Labelled photos from "fastener_sorter_cls", an image-classification folder in gyaneshpatil23-cmd/fastner-sorting-machine. The possible labels are: bolt, no fastener, nut, rivet, screw, washer.

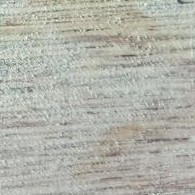
Label: no fastener

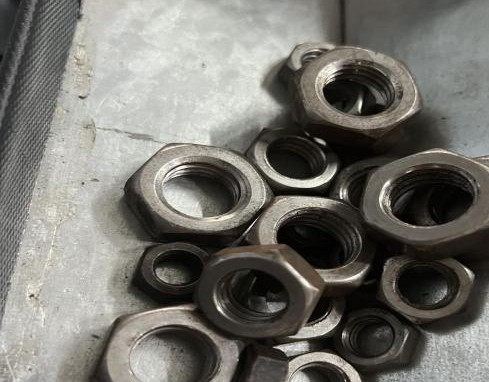
Label: nut

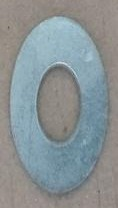
Label: washer

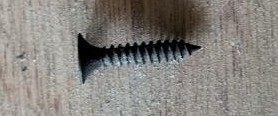
Label: screw

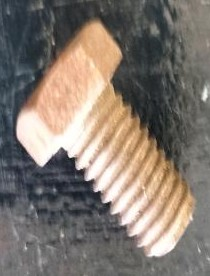
Label: bolt

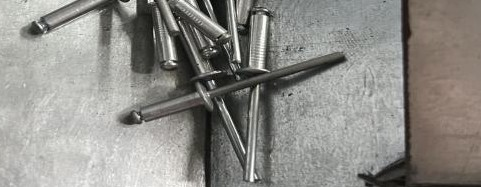
Label: rivet
